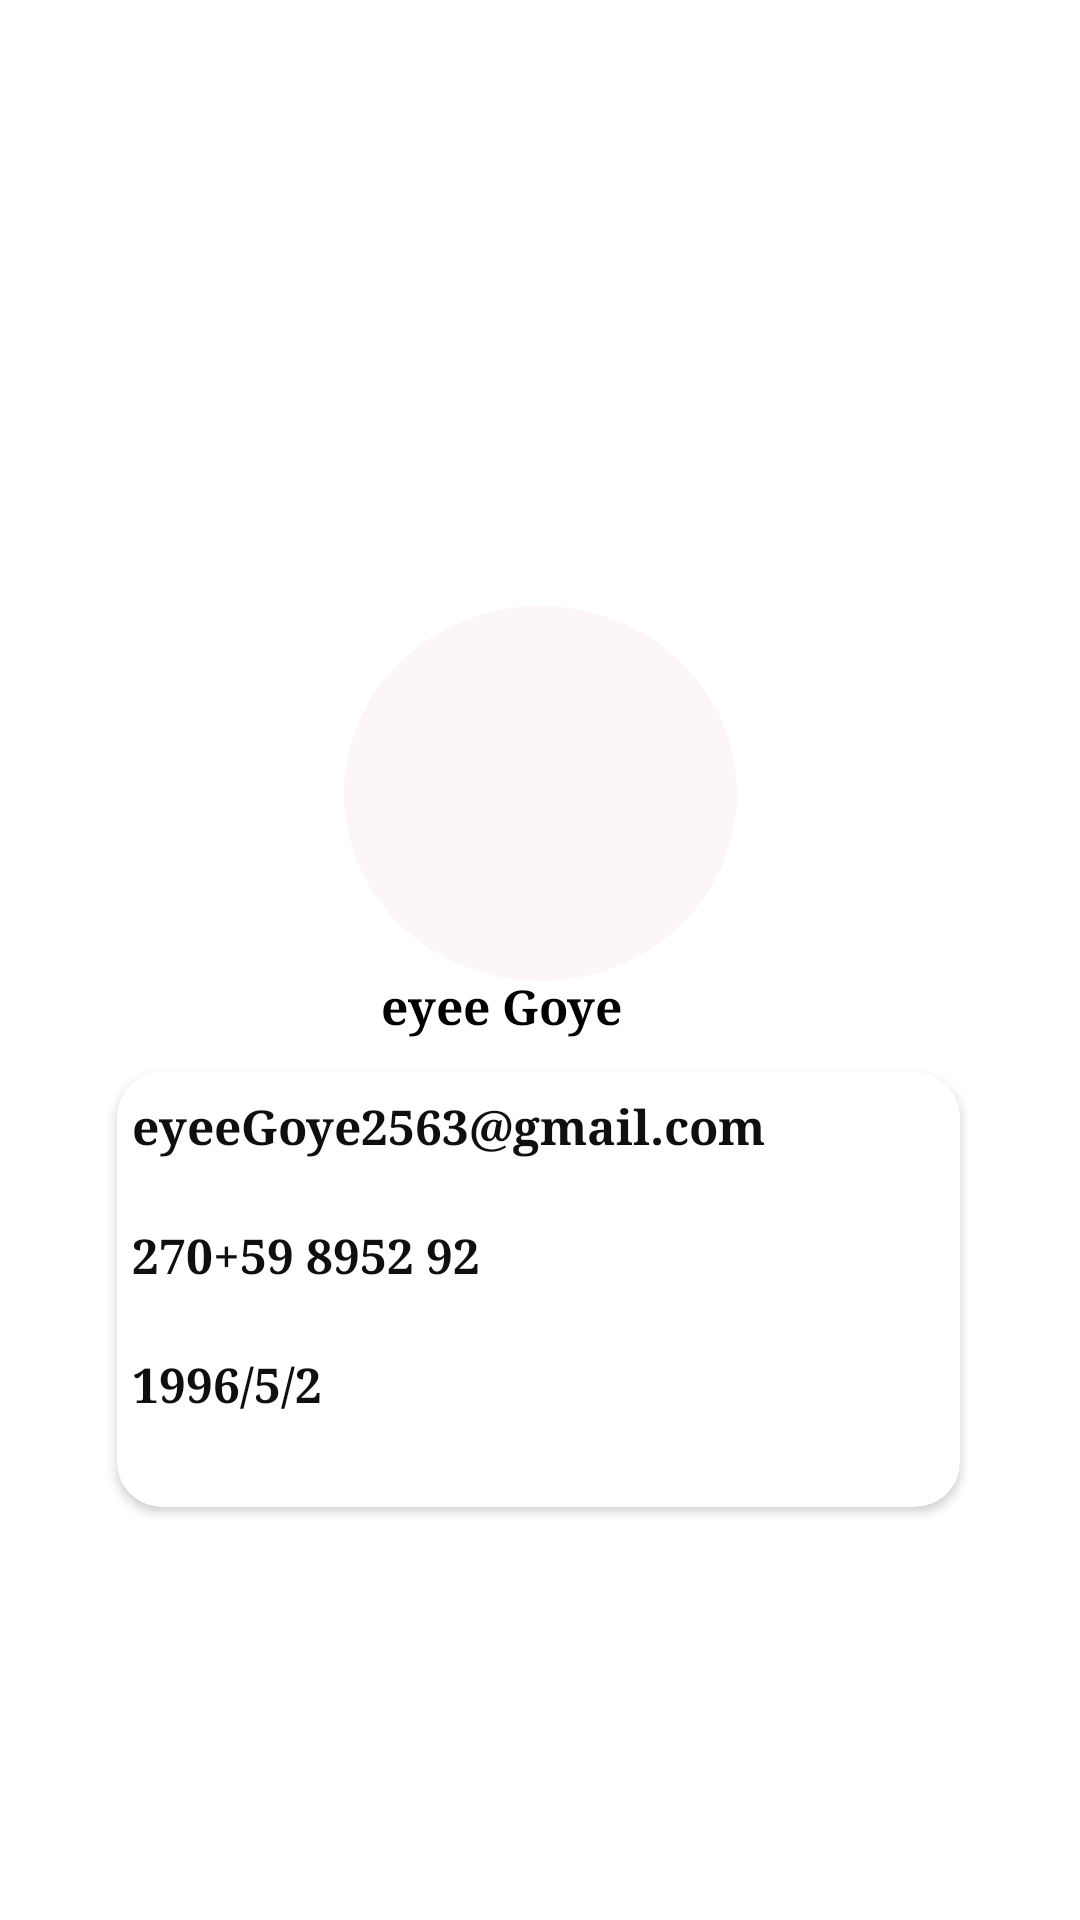

This screen was rendered from an Android layout file. Write that file and the resources it references.
<!-- AndroidManifest.xml: application theme Theme.NavigitionAssiment -->
<!-- res/layout/fragment_profile.xml -->
<?xml version="1.0" encoding="utf-8"?>
<androidx.constraintlayout.widget.ConstraintLayout xmlns:android="http://schemas.android.com/apk/res/android"
    xmlns:app="http://schemas.android.com/apk/res-auto"
    xmlns:tools="http://schemas.android.com/tools"
    android:id="@+id/frameLayout2"
    android:layout_width="match_parent"
    android:layout_height="match_parent"
    tools:context=".profile" >


    <com.google.android.material.imageview.ShapeableImageView
        android:id="@+id/imageView13"
        android:layout_width="357dp"
        android:layout_height="272dp"
        android:scaleType="fitXY"
        android:src="@drawable/personbackg2"
        app:layout_constraintBottom_toBottomOf="parent"
        app:layout_constraintEnd_toEndOf="parent"
        app:layout_constraintHorizontal_bias="0.49"
        app:layout_constraintStart_toStartOf="parent"
        app:layout_constraintTop_toTopOf="parent"
        app:layout_constraintVertical_bias="0.0"
        app:shapeAppearanceOverlay="@style/round3" />

    <TextView
        android:id="@+id/textView7"
        android:layout_width="131dp"
        android:layout_height="125dp"
        android:background="@drawable/profile"
        app:layout_constraintBottom_toBottomOf="parent"
        app:layout_constraintEnd_toEndOf="parent"
        app:layout_constraintStart_toStartOf="parent"
        app:layout_constraintTop_toTopOf="parent"
        app:layout_constraintVertical_bias="0.392" />

    <com.google.android.material.imageview.ShapeableImageView
        android:id="@+id/imageView6"
        android:layout_width="104dp"
        android:layout_height="97dp"
        android:scaleType="fitXY"
        app:layout_constraintBottom_toBottomOf="parent"

        app:layout_constraintEnd_toEndOf="parent"
        app:layout_constraintStart_toStartOf="parent"
        app:layout_constraintTop_toTopOf="parent"
        app:layout_constraintVertical_bias="0.393"
        app:shapeAppearanceOverlay="@style/round2"
        app:srcCompat="@drawable/person" />

    <TextView
        android:id="@+id/textView8"
        android:layout_width="118dp"
        android:layout_height="25dp"
        android:layout_marginBottom="4dp"
        android:fontFamily="serif"
        android:text="eyee Goye"
        android:textColor="#000000"
        android:textSize="16sp"
        android:textStyle="bold"
        app:layout_constraintBottom_toBottomOf="parent"
        app:layout_constraintEnd_toEndOf="parent"
        app:layout_constraintHorizontal_bias="0.525"
        app:layout_constraintStart_toStartOf="parent"
        app:layout_constraintTop_toBottomOf="@+id/imageView6"
        app:layout_constraintVertical_bias="0.047" />

    <androidx.cardview.widget.CardView

        android:id="@+id/cardView"
        android:layout_width="281dp"
        android:layout_height="145dp"
        android:layout_centerHorizontal="true"
        android:layout_marginTop="8dp"
        app:cardCornerRadius="15dp"
        app:cardMaxElevation="20dp"

        app:layout_constraintEnd_toEndOf="parent"
        app:layout_constraintHorizontal_bias="0.495"
        app:layout_constraintStart_toStartOf="parent"
        app:layout_constraintTop_toBottomOf="@+id/textView8">


        <LinearLayout
            android:layout_width="match_parent"
            android:layout_height="match_parent"
            android:orientation="vertical">

            <TextView
                android:id="@+id/textView9"
                android:layout_width="match_parent"
                android:layout_height="43dp"
                android:fontFamily="serif"
                android:paddingStart="5dp"
                android:paddingTop="7dp"
                android:text="eyeeGoye2563@gmail.com"
                android:textAllCaps="false"
                android:textColor="#100E0E"
                android:textSize="16sp"
                android:textStyle="bold" />

            <TextView
                android:id="@+id/t"
                android:layout_width="match_parent"
                android:layout_height="43dp"
                android:fontFamily="serif"
                android:paddingStart="5dp"
                android:paddingTop="7dp"
                android:text="270+59 8952 92 "
                android:textAllCaps="false"
                android:textColor="#100E0E"
                android:textSize="16sp"
                android:textStyle="bold" />

            <TextView
                android:id="@+id/textView11"
                android:layout_width="match_parent"
                android:layout_height="43dp"
                android:fontFamily="serif"
                android:paddingStart="5dp"
                android:paddingTop="7dp"
                android:text="1996/5/2"
                android:textAllCaps="false"
                android:textColor="#100E0E"
                android:textSize="16sp"
                android:textStyle="bold" />
        </LinearLayout>
    </androidx.cardview.widget.CardView>


</androidx.constraintlayout.widget.ConstraintLayout>
<!-- resources referenced by this layout -->
<resources>
  <!-- drawable profile (drawable) -->
  <?xml version="1.0" encoding="utf-8"?>
  <shape android:shape="oval" xmlns:android="http://schemas.android.com/apk/res/android">
   <solid android:color="#FDF6F6"  />
      <stroke android:dashWidth="5dp" android:color="#F9F7FA"/>
      <size android:width="120dp" android:height="120dp"/>
   </shape>
  <style name="round2" parent="">
          <item name="cornerFamily">rounded</item>
          <item name="cornerSize"> 35dp </item>
  
  
      </style>
  <style name="round3" parent="">
          <item name="cornerFamily">rounded</item>
          <item name="cornerSize"> 55dp </item>
          <item name="android:color"> @color/white</item>
          <item name="android:elevation"> 30dp</item>
  
      </style>
  <style name="Theme.NavigitionAssiment" parent="Theme.MaterialComponents.DayNight.DarkActionBar">
          
          <item name="colorPrimary">#FF9800</item>
          <item name="colorPrimaryVariant">#000000</item>
          <item name="colorOnPrimary">#131212</item>
          
          <item name="colorSecondary">@color/teal_200</item>
          <item name="colorSecondaryVariant">@color/teal_700</item>
          <item name="colorOnSecondary">@color/black</item>
          
          <item name="android:statusBarColor" tools:targetApi="l">?attr/colorPrimaryVariant</item>
          
      </style>
  <!-- not gathered from this repository: default colours our renderer supplied (Android Studio template values) -->
  <color name="teal_200">#FF03DAC5</color>
  <color name="teal_700">#FF018786</color>
  <color name="black">#FF000000</color>
  <color name="white">#FFFFFFFF</color>
</resources>
